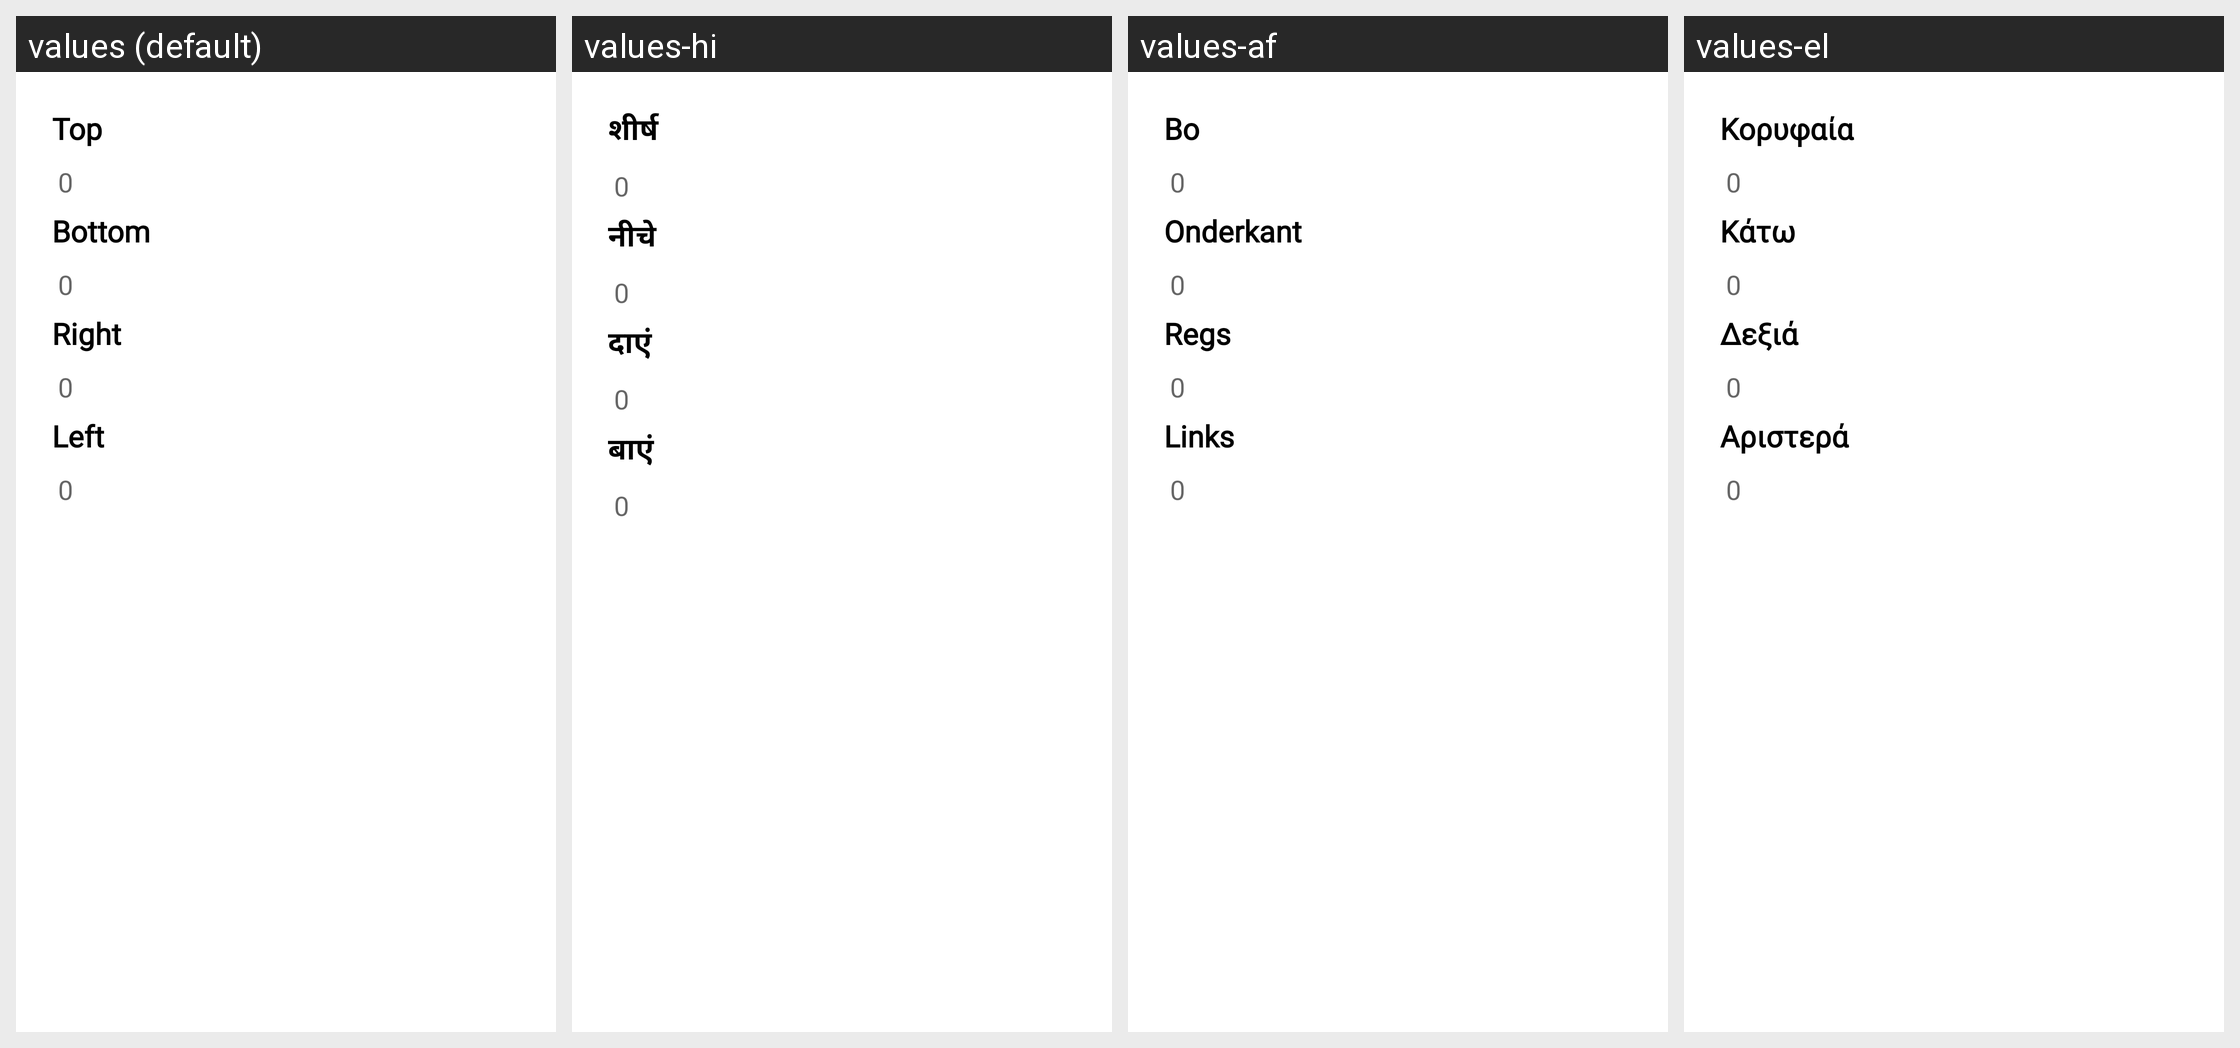

Locale-by-locale string values for the Android screen shown in this grid:
Android screen res/layout/add_margins_dialog.xml rendered under 4 locales, left to right: values (default), values-hi, values-af, values-el. Device: Nexus 5 (rendered at 1080×1920; each locale shown at half size, 540×960, under a caption strip naming it); theme Theme.PDFReader.
Other locales in the repository, not shown: values-bg, values-de, values-es, values-fr, values-nl, values-ru, values-vi, values-zh.
Strings drawn on this screen, with the default value and each locale's value (text and hints the layout hard-codes, and strings that could not be matched under every locale, appear in the picture but are not listed):

top
  values: Top
  values-hi: शीर्ष
  values-af: Bo
  values-el: Κορυφαία

bottom
  values: Bottom
  values-hi: नीचे
  values-af: Onderkant
  values-el: Κάτω

right
  values: Right
  values-hi: दाएं
  values-af: Regs
  values-el: Δεξιά

left
  values: Left
  values-hi: बाएं
  values-af: Links
  values-el: Αριστερά
